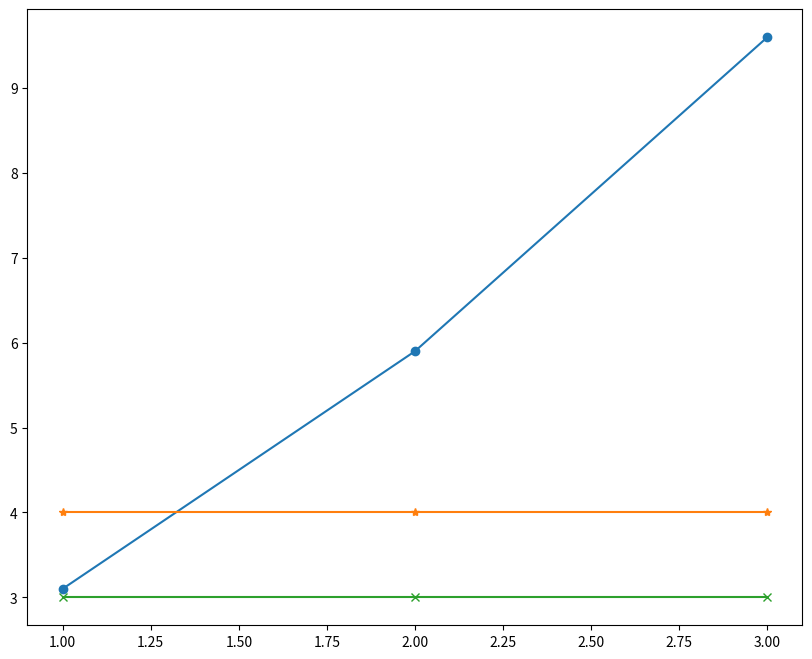

Write Python code to recreate this figure.
import numpy as np
import matplotlib.pyplot as plt

a = [3.1, 5.9, 9.6]
b = [4, 4, 4]
c = [3, 3, 3]
x = [1, 2, 3]
fig = plt.figure(figsize=(10, 8))
plt.plot(x, a, marker='o')
plt.plot(x, b, marker='*')
plt.plot(x, c, marker='x')
print(sum(b)/len(b))
